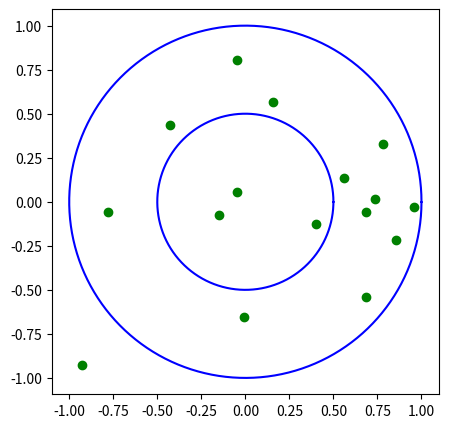

Recreate this plot in Python.

import math
import numpy as np
import random
import matplotlib.pyplot as plt

N_points = 16
points_in = 0
points_out = 0
plt.figure(figsize=(5,5))

for loop in range(N_points):
	x = random.uniform(-1,1)
	y = random.uniform(-1,1)
	if x**2 +y**2 > (0.5)**2 and x**2 + y**2 <1:
		plt.scatter(x,y,color = "g")
		points_in += 1
	else:
		plt.scatter(x,y,color='g')
		points_out -= 1

r1 = 0.5
r2 = 1
a, b = (0.,0.)
theta = np.arange(0, 2 * np.pi,0.01)
x1 = a + r1 * np.cos(theta)
y1 = b + r1 * np.sin(theta)
x2 = a + r2 * np.cos(theta)
y2 = b + r2 * np.sin(theta)
plt.plot(x1, y1,'b')
plt.plot(x2, y2,'b')
plt.axis('equal')

my_area = points_in/N_points
true_area = (math.pi*(1-0.5**2))/2**2
print("My area is:", np.round(my_area,2))
print("The real area is:" ,np.round(true_area,2))
print("The error value is:", abs(my_area - true_area)/true_area)

